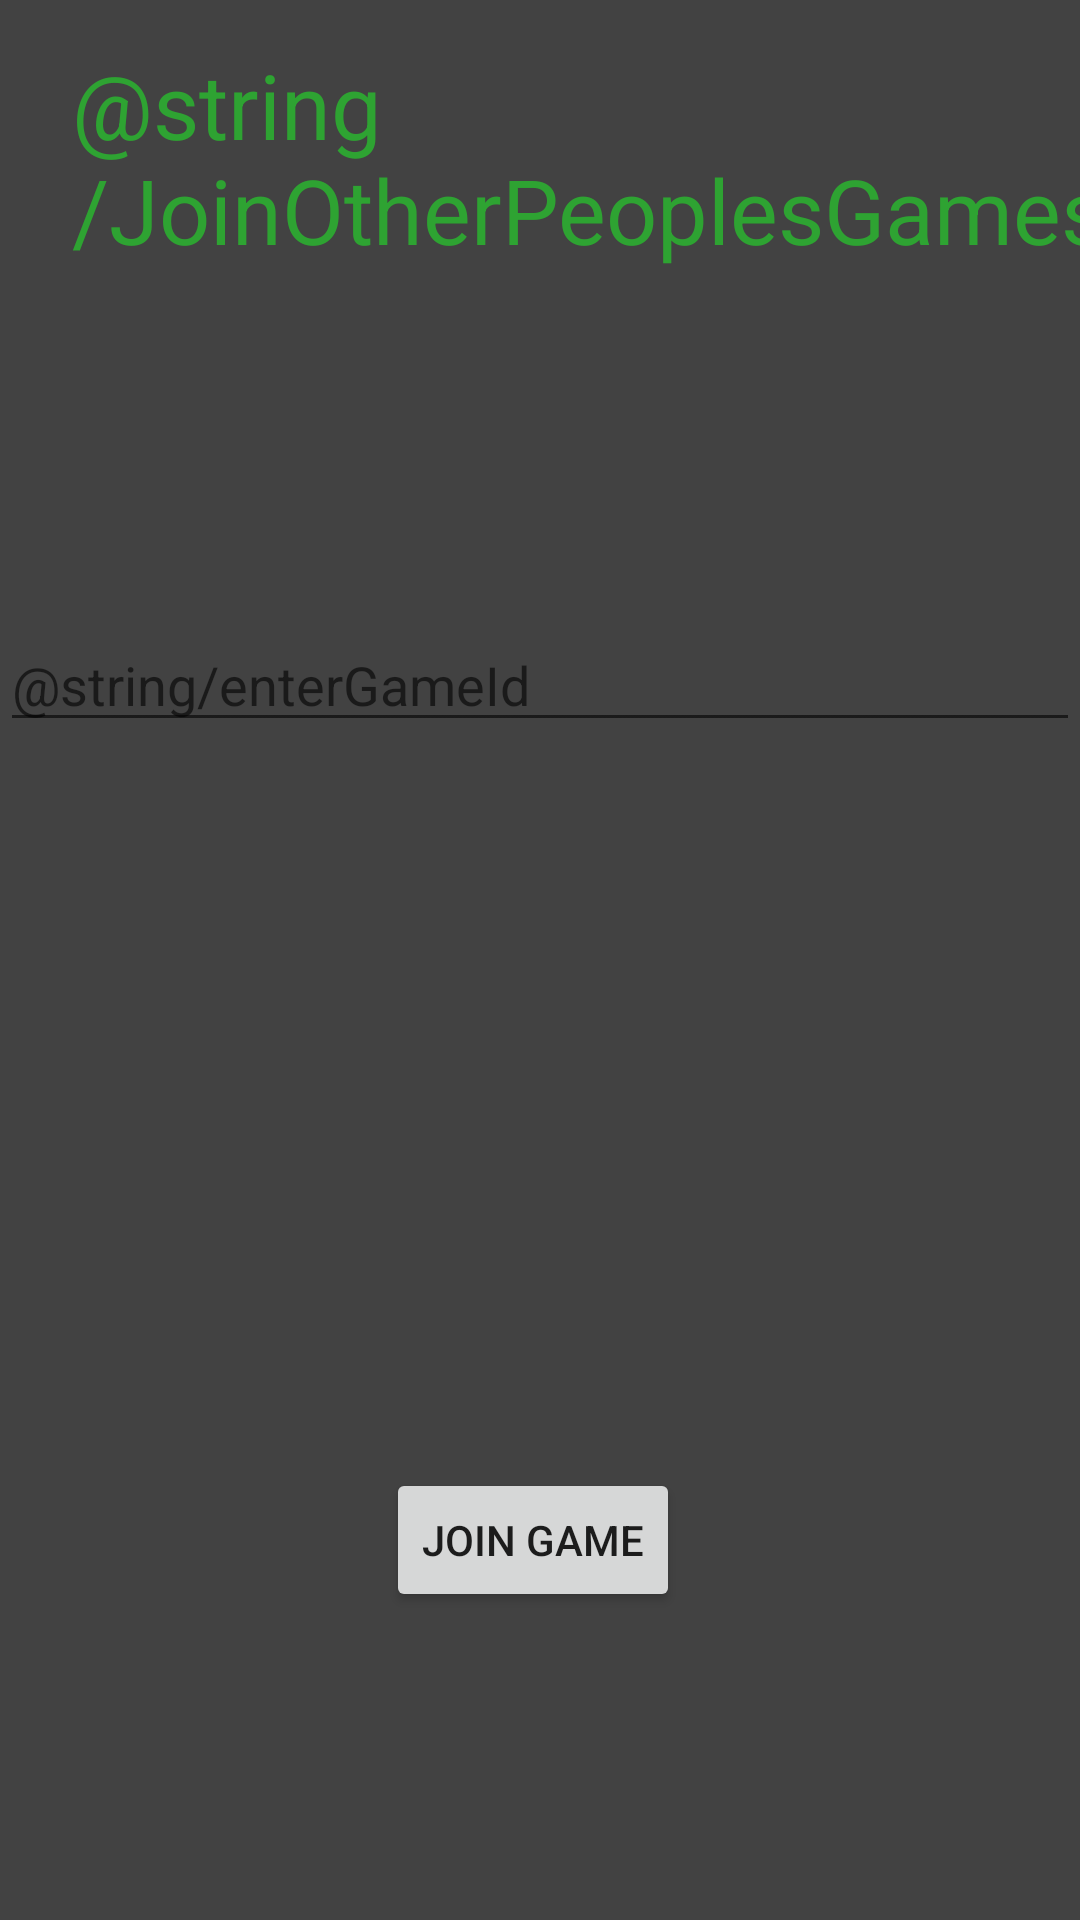

The Android layout XML behind this screen, and the referenced resources:
<!-- AndroidManifest.xml: application theme Theme.KnotsNCrosses -->
<!-- res/layout/activity_join_game.xml -->
<?xml version="1.0" encoding="utf-8"?>
<androidx.constraintlayout.widget.ConstraintLayout xmlns:android="http://schemas.android.com/apk/res/android"
    xmlns:app="http://schemas.android.com/apk/res-auto"
    xmlns:tools="http://schemas.android.com/tools"
    android:layout_width="match_parent"
    android:layout_height="match_parent"
    tools:context=".JoinGame"
    android:background="@color/cardview_dark_background">


    <TextView
        android:id="@+id/joinGameText"
        android:layout_width="wrap_content"
        android:layout_height="wrap_content"
        android:layout_marginStart="24dp"
        android:layout_marginTop="93dp"
        android:layout_marginEnd="150dp"
        android:layout_marginBottom="116dp"
        android:text="@string/JoinOtherPeoplesGames"
        android:textColor="@color/userNameColor"
        android:textSize="30dp"
        app:layout_constraintBottom_toTopOf="@+id/joinGameId"
        app:layout_constraintEnd_toEndOf="parent"
        app:layout_constraintHorizontal_bias="0.0"
        app:layout_constraintStart_toStartOf="parent"
        app:layout_constraintTop_toTopOf="parent"
        app:layout_constraintVertical_bias="1.0" />

    <EditText
        android:id="@+id/joinGameId"
        android:layout_width="match_parent"
        android:layout_height="wrap_content"
        android:layout_gravity="center"
        android:layout_marginTop="310dp"
        android:layout_marginBottom="121dp"
        android:hint="@string/enterGameId"
        android:inputType="textEmailAddress"
        app:layout_constraintBottom_toTopOf="@+id/joinGameButton"
        app:layout_constraintEnd_toEndOf="parent"
        app:layout_constraintStart_toStartOf="parent"
        app:layout_constraintTop_toTopOf="parent"
        android:textColor="@color/userNameColor"
        tools:ignore="MissingConstraints" />

    <Button
        android:id="@+id/joinGameButton"
        android:layout_width="wrap_content"
        android:layout_height="wrap_content"
        android:layout_marginStart="159dp"
        android:layout_marginTop="121dp"
        android:layout_marginEnd="164dp"
        android:layout_marginBottom="207dp"
        android:text="@string/join_game"
        app:layout_constraintBottom_toBottomOf="parent"
        app:layout_constraintEnd_toEndOf="parent"
        app:layout_constraintStart_toStartOf="parent"
        app:layout_constraintTop_toBottomOf="@+id/joinGameId" />

</androidx.constraintlayout.widget.ConstraintLayout>
<!-- resources referenced by this layout -->
<resources>
  <color name="userNameColor">#2EA332</color>
  <string name="join_game">Join Game</string>
  <style name="Theme.KnotsNCrosses" parent="Theme.MaterialComponents.DayNight.NoActionBar">
          
          <item name="colorPrimary">@color/purple_500</item>
          <item name="colorPrimaryVariant">@color/purple_700</item>
          <item name="colorOnPrimary">@color/white</item>
          
          <item name="colorSecondary">@color/teal_200</item>
          <item name="colorSecondaryVariant">@color/teal_700</item>
          <item name="colorOnSecondary">@color/black</item>
          
          <item name="android:statusBarColor" tools:targetApi="l">?attr/colorPrimaryVariant</item>
          
      </style>
  <color name="purple_500">#FF6200EE</color>
  <color name="purple_700">#FF3700B3</color>
  <color name="white">#FFFFFFFF</color>
  <color name="teal_200">#FF03DAC5</color>
  <color name="teal_700">#FF018786</color>
  <color name="black">#FF000000</color>
</resources>
